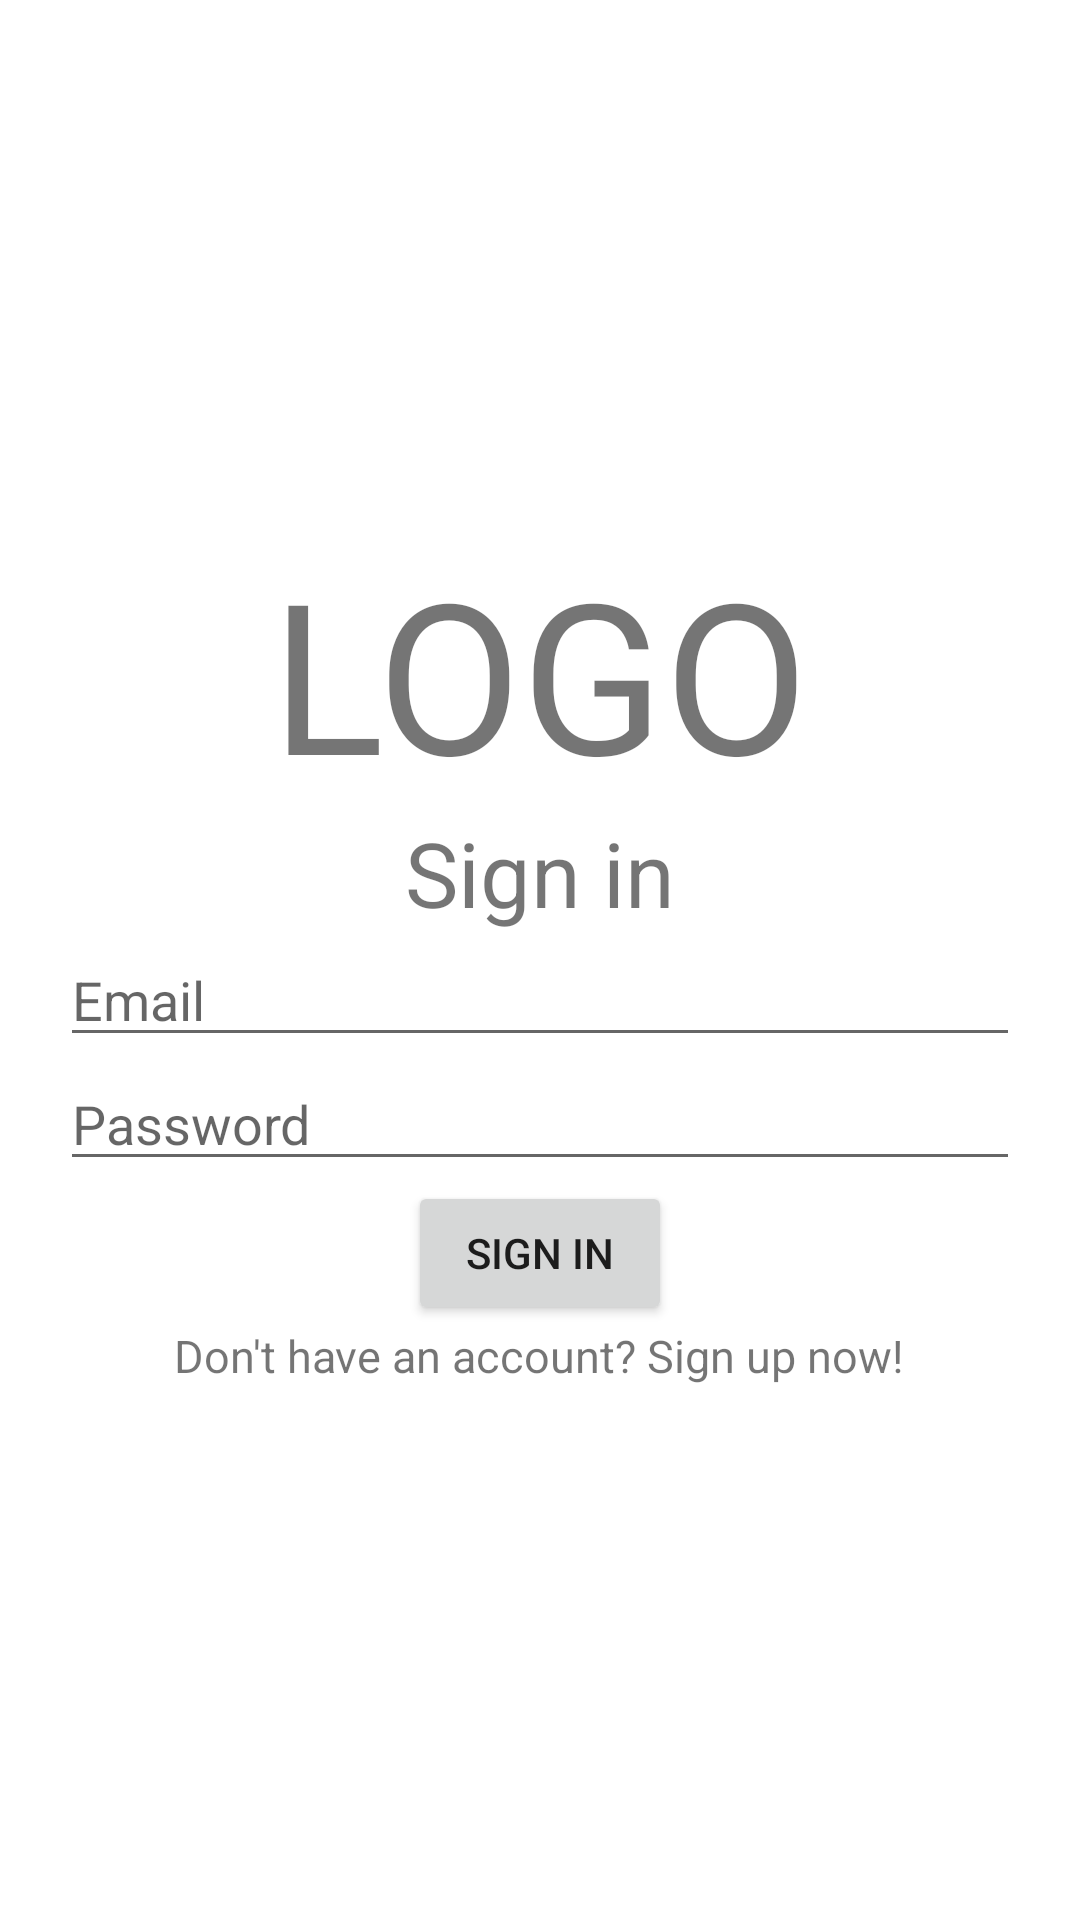

Here is an Android app screen rendered from its layout file. Give the layout XML and the strings, colors and styles it references.
<!-- AndroidManifest.xml: application theme Theme.DoAnTest -->
<!-- res/layout/activity_signin.xml -->
<?xml version="1.0" encoding="utf-8"?>
<LinearLayout xmlns:android="http://schemas.android.com/apk/res/android"
    xmlns:app="http://schemas.android.com/apk/res-auto"
    xmlns:tools="http://schemas.android.com/tools"
    android:layout_width="match_parent"
    android:layout_height="match_parent"
    android:orientation="vertical"
    android:gravity="center"
    android:padding="20dp"
    tools:context=".SignInActivity">
    <TextView
        android:layout_width="wrap_content"
        android:layout_height="wrap_content"
        android:text="LOGO"
        android:textSize="70dp"
        />
    <TextView
        android:layout_width="wrap_content"
        android:layout_height="wrap_content"
        android:text="@string/SignIn"
        android:textSize="30dp"
        />

    <EditText
        android:id="@+id/edtEmail"
        android:layout_width="match_parent"
        android:layout_height="wrap_content"
        android:ems="10"
        android:hint="@string/email"
        android:inputType="textEmailAddress" />

    <EditText
        android:id="@+id/edtPassword"
        android:layout_width="match_parent"
        android:layout_height="wrap_content"
        android:ems="10"
        android:hint="@string/password"
        android:inputType="textPassword" />

    <Button
        android:id="@+id/btnDangNhap"
        android:layout_width="wrap_content"
        android:layout_height="wrap_content"
        android:text="@string/SignIn"
        />
    <TextView
        android:id="@+id/tvDangKy"
        android:layout_width="wrap_content"
        android:layout_height="wrap_content"
        android:text="@string/chuacotaikhoan"
        android:textSize="15dp"
        />
</LinearLayout>
<!-- resources referenced by this layout -->
<resources>
  <string name="SignIn">Sign in</string>
  <string name="chuacotaikhoan">Don\'t have an account? Sign up now!</string>
  <string name="email">Email</string>
  <string name="password">Password</string>
  <style name="Theme.DoAnTest" parent="Theme.MaterialComponents.DayNight.DarkActionBar">
          
          <item name="colorPrimary">@color/purple_500</item>
          <item name="colorPrimaryVariant">@color/purple_700</item>
          <item name="colorOnPrimary">@color/white</item>
          
          <item name="colorSecondary">@color/teal_200</item>
          <item name="colorSecondaryVariant">@color/teal_700</item>
          <item name="colorOnSecondary">@color/black</item>
          
          <item name="android:statusBarColor" tools:targetApi="l">?attr/colorPrimaryVariant</item>
          
      </style>
  <color name="purple_500">#FF6200EE</color>
  <color name="purple_700">#251F35</color>
  <color name="white">#FFFFFFFF</color>
  <color name="teal_200">#FF03DAC5</color>
  <color name="teal_700">#FF018786</color>
  <color name="black">#FF000000</color>
</resources>
